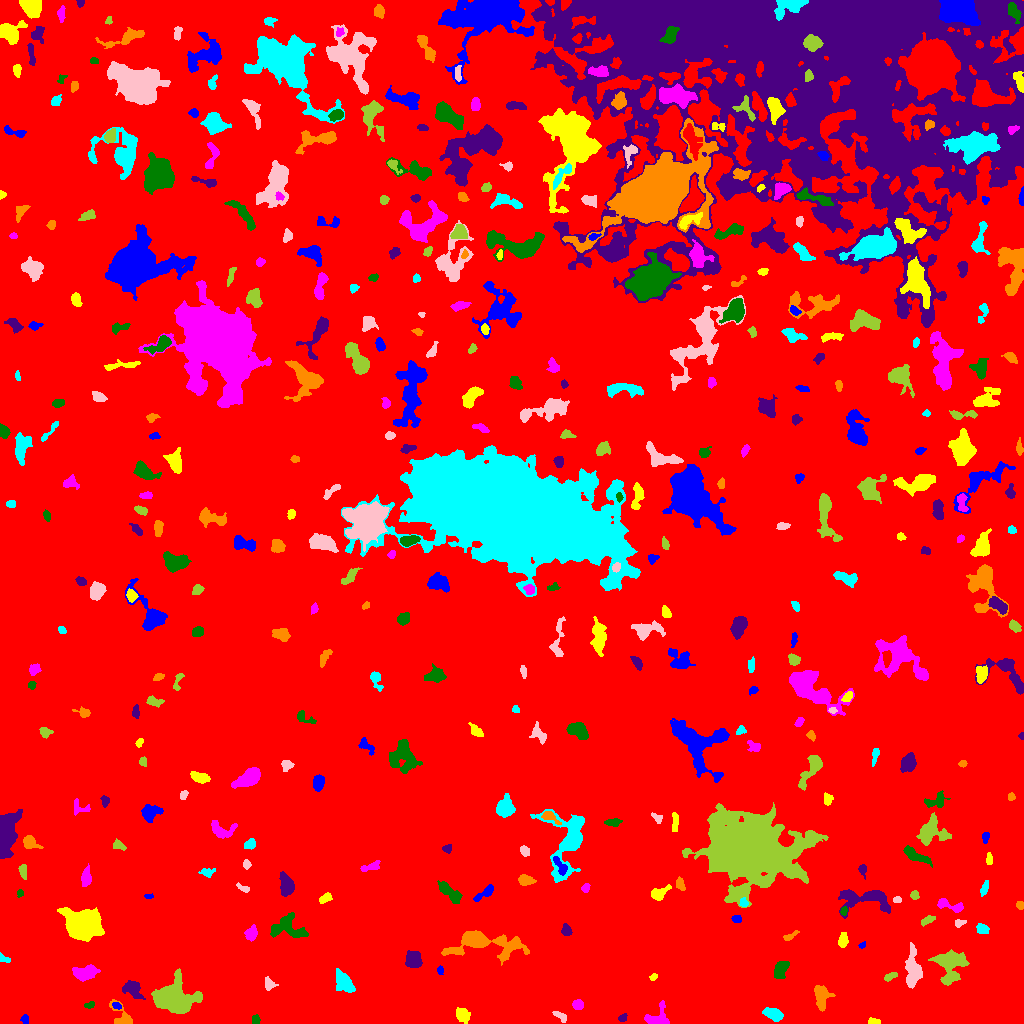

Values plotted in this chart, from the file beside it:
ID, X, Y, A, B, theta, total_flux, mu_max, mu_median, mu_mean, R_fwhm, R_e, R10, R90, x_start, x_end, y_start, y_end, area, greylevel
0, 498.2, 492.6, 306.5, 273.8, -0.6302, 3534649, 17.0, 4.0, 4.3, 149.1, 264.7, 104, 414.5, 0, 1023, 0, 1023, 822081, 4.3
1, 24.9, 4.005, 2.526, 1.811, -1.443, 216.0, 6.0, 3.0, 3.176, 3.613, 2.646, 1.128, 4.068, 20, 28, 0, 9, 68, 15.18
2, 873.6, 2.062, 3.043, 1.45, -0.01141, 130.0, 4.0, 2.0, 1.806, 3.7, 2.646, 0.9772, 4.146, 868, 880, 0, 6, 72, 10.81
3, 656.7, 6.564, 7.253, 4.778, 0.8315, 750.0, 6.0, 2.0, 2.727, 6.58, 5.015, 1.954, 7.999, 644, 669, 0, 23, 275, 11.73
4, 255.5, 3.603, 2.243, 1.951, 1.496, 239.0, 6.0, 3.0, 3.274, 3.989, 2.706, 1.128, 4.068, 252, 260, 0, 9, 73, 12.27
5, 622.5, 5.568, 2.313, 1.675, 0.5794, 118.0, 4.0, 2.0, 1.844, 3.432, 2.459, 0.9772, 3.989, 618, 627, 2, 10, 64, 10.84
6, 123, 4.981, 6.368, 3.705, -0.8873, 835.0, 10.0, 3.0, 3.678, 5.046, 4.107, 1.693, 6.817, 109, 132, 0, 24, 227, 12.68
7, 773.3, 9.389, 4.602, 2.622, -0.3421, 1081, 12.0, 4.0, 5.075, 5.262, 4.442, 1.784, 7.069, 762, 783, 2, 16, 213, 13.08
8, 560.5, 6.875, 4.497, 1.783, -0.6184, 256.0, 5.0, 2.0, 2.56, 3.949, 3.29, 1.262, 4.983, 552, 566, 1, 12, 100, 10.56
9, 175.4, 24.98, 10.04, 7.637, -0.1655, 7339, 18.0, 6.0, 6.739, 10.54, 9.69, 3.827, 15.74, 151, 202, 10, 55, 1089, 14.74
10, 52.38, 22.58, 11.44, 7.956, 0.5667, 37788, 79.0, 8.0, 16.98, 10.26, 10.31, 3.989, 18.97, 13, 103, 0, 63, 2225, 24.98
11, 116.7, 17.85, 2.455, 1.523, -0.4467, 183.0, 5.0, 3.0, 3.0, 3.385, 2.523, 0.9772, 3.827, 112, 121, 14, 21, 61, 14.0
12, 462.1, 8.62, 3.73, 2.89, -0.89, 440.0, 6.0, 2.0, 2.378, 5.202, 4.146, 1.596, 6.333, 456, 470, 0, 16, 185, 11.38
13, 578, 18.68, 2.465, 2.235, -0.2256, 613.0, 13.0, 6.0, 5.729, 3.742, 3.038, 1.262, 4.754, 572, 583, 14, 24, 107, 14.73
14, 89.59, 18.31, 2.645, 1.534, 0.2646, 170.0, 5.0, 3.0, 2.656, 3.338, 2.523, 0.9772, 3.827, 84, 94, 15, 22, 64, 11.66
15, 132.9, 34.73, 4.687, 3.438, -0.717, 878.0, 9.0, 3.0, 3.364, 5.109, 4.583, 1.784, 7.632, 122, 145, 24, 43, 261, 14.36
16, 821.1, 27.6, 6.298, 3.713, -1.471, 1127, 8.0, 3.0, 3.769, 6.84, 5.412, 2.185, 8.538, 814, 835, 12, 38, 299, 11.77
17, 343.7, 41.27, 6.315, 3.676, -0.9328, 1428, 8.0, 4.0, 4.435, 8.33, 6.024, 2.459, 9.027, 336, 355, 31, 55, 322, 12.43
18, 269, 39.67, 3.018, 2.504, -1.183, 216.0, 5.0, 2.0, 1.895, 3.09, 3.09, 1.128, 5.015, 265, 278, 33, 47, 114, 10.89
19, 890.8, 47.22, 3.626, 1.57, 0.4564, 184.0, 5.0, 2.0, 2.044, 2.821, 2.821, 0.9772, 4.618, 884, 897, 42, 51, 90, 11.04
20, 858.2, 50.03, 3.105, 1.692, -1.249, 249.0, 5.0, 3.0, 3.152, 4.068, 3.038, 1.128, 4.442, 854, 862, 44, 56, 79, 11.15
21, 440.1, 53.44, 2.144, 1.427, -1.522, 116.0, 5.0, 2.0, 2.148, 2.523, 2.185, 0.7979, 3.568, 437, 443, 49, 58, 54, 12.15
22, 653.3, 46.69, 1.955, 1.47, 0.4215, 80.0, 4.0, 1.0, 1.569, 2.764, 2.111, 0.7979, 3.385, 649, 657, 43, 50, 51, 12.57
23, 84.73, 50.26, 5.799, 3.247, 0.1739, 1117, 9.0, 3.0, 3.592, 5.67, 5.293, 2.034, 8.406, 72, 100, 42, 59, 311, 15.59
24, 781.2, 55.55, 4.904, 2.763, 1.088, 635.0, 10.0, 2.0, 2.873, 3.568, 4.107, 1.493, 6.817, 774, 789, 45, 62, 221, 11.87
25, 414.1, 63.13, 3.909, 3.374, -1.365, 1029, 11.0, 3.0, 4.035, 4.853, 4.442, 1.693, 7.291, 405, 422, 56, 73, 255, 13.04
26, 481.8, 80.85, 18.91, 6.11, -0.08234, 5292, 19.0, 4.0, 5.118, 7.181, 8.176, 3.09, 15.07, 441, 529, 58, 93, 1034, 13.12
27, 3.315, 64.79, 3.308, 1.743, -0.417, 168.0, 6.0, 2.0, 2.333, 3.038, 2.523, 0.9772, 4.029, 0, 10, 61, 71, 72, 11.33
28, 912.5, 54.8, 10.42, 3.496, -1.567, 2517, 13.0, 5.0, 5.436, 6.699, 6.979, 2.646, 10.82, 905, 922, 35, 81, 463, 13.44
29, 950.1, 59.16, 8.207, 7.256, 1.362, 4220, 16.0, 6.0, 6.299, 7.736, 8.156, 3.09, 12.93, 928, 969, 38, 74, 670, 13.3
30, 714.7, 76, 3.526, 1.941, -1.151, 448.0, 8.0, 3.0, 3.528, 4.222, 3.338, 1.262, 5.293, 710, 719, 68, 85, 127, 12.53
31, 862.3, 78.41, 1.886, 1.251, 0.4439, 71.0, 4.0, 2.0, 1.69, 2.646, 1.784, 0.5642, 2.821, 858, 865, 75, 82, 42, 13.69
32, 842.9, 83.08, 3.42, 1.925, 1.461, 353.0, 7.0, 2.5, 2.715, 3.742, 3.241, 1.262, 5.14, 838, 848, 76, 91, 130, 13.72
33, 251.8, 89.74, 3.525, 2.313, 1.197, 558.0, 11.0, 3.0, 3.6, 3.785, 3.385, 1.262, 5.528, 244, 257, 82, 99, 155, 12.6
34, 286.7, 96.07, 9.29, 6.436, -0.08289, 1467, 7.0, 3.0, 3.095, 6.979, 7.001, 2.706, 10.87, 270, 308, 86, 111, 474, 11.09
35, 566.6, 92.66, 2.656, 2.079, -1.266, 354.0, 9.0, 3.0, 3.308, 3.338, 2.932, 1.128, 4.72, 561, 572, 88, 100, 107, 12.31
36, 789.2, 87.09, 4.016, 1.38, 0.4362, 220.0, 6.0, 2.0, 2.529, 3.338, 2.646, 0.9772, 4.334, 783, 799, 83, 93, 87, 12.53
37, 982, 94.41, 2.91, 2.208, -0.2872, 519.0, 12.0, 4.5, 4.398, 3.613, 3.29, 1.128, 5.078, 976, 989, 90, 100, 118, 13.4
38, 959.1, 100.3, 2.802, 1.837, 0.2867, 236.0, 6.0, 3.0, 3.189, 3.868, 2.764, 0.9772, 4.297, 955, 966, 96, 104, 74, 11.19
39, 927.3, 103.2, 3.838, 1.789, 0.4866, 217.0, 4.0, 2.0, 2.107, 4.687, 3.192, 1.262, 5.046, 921, 935, 97, 108, 103, 12.11
40, 161.8, 93.05, 5.434, 3.797, -0.7503, 1366, 9.0, 4.0, 3.816, 6.457, 5.528, 2.185, 8.722, 150, 175, 83, 106, 358, 12.82
41, 736.6, 104.3, 2.24, 1.815, -0.1877, 241.0, 7.0, 3.0, 3.301, 3.241, 2.585, 0.9772, 4.029, 731, 741, 101, 108, 73, 12.3
42, 81.58, 98.54, 8.221, 6.183, -0.1841, 14208, 42.0, 9.0, 13.35, 9.132, 8.406, 3.338, 14.64, 57, 104, 82, 116, 1064, 21.35
43, 948.8, 118.5, 8.091, 2.316, -0.282, 565.0, 7.0, 3.0, 2.839, 4.687, 4.146, 1.596, 6.555, 937, 963, 111, 125, 199, 11.84
44, 843.8, 112.4, 2.265, 1.546, 1.247, 149.0, 5.0, 2.0, 2.525, 3.038, 2.394, 0.9772, 3.7, 840, 847, 108, 117, 59, 14.53
45, 864.8, 124.3, 15.57, 5.759, -0.09713, 2631, 11.0, 4.0, 4.092, 7.334, 8.019, 3.038, 12.36, 838, 890, 105, 134, 643, 12.09
46, 1020, 118.3, 2.031, 1.804, -0.5337, 129.0, 4.0, 2.0, 2.081, 3.7, 2.394, 0.9772, 3.785, 1016, 1023, 114, 122, 62, 11.08
47, 743.5, 120, 2.071, 1.856, -0.5166, 155.0, 6.0, 2.0, 2.214, 2.985, 2.326, 0.7979, 3.868, 739, 748, 117, 126, 70, 14.21
48, 897, 123.5, 1.886, 1.477, 0.04598, 193.0, 9.0, 3.0, 3.574, 2.326, 2.034, 0.7979, 3.432, 893, 901, 121, 127, 54, 13.57
49, 914.7, 128.5, 2.19, 1.908, 1.48, 185.0, 5.0, 2.0, 2.534, 3.385, 2.646, 0.9772, 4.068, 910, 919, 124, 133, 73, 11.53
50, 2.556, 130.8, 3.215, 1.648, 1.274, 351.0, 8.0, 4.0, 3.734, 3.909, 2.877, 1.128, 4.514, 0, 7, 123, 137, 94, 12.73
51, 148.9, 127, 2.43, 1.067, 0.1048, 104.0, 6.0, 2.0, 2.364, 2.326, 1.784, 0.5642, 3.141, 144, 153, 125, 130, 44, 13.36
52, 324.9, 124.9, 3.534, 2.038, 0.513, 321.0, 5.0, 3.0, 3.028, 4.886, 3.478, 1.382, 5.109, 319, 332, 120, 131, 106, 11.03
53, 585.3, 135.6, 2.254, 1.803, 1.006, 175.0, 6.0, 2.5, 2.5, 3.338, 2.585, 0.9772, 3.989, 581, 590, 131, 140, 70, 11.5
54, 20.23, 130.2, 1.81, 1.492, 1.311, 118.0, 5.0, 2.0, 2.408, 2.706, 2.034, 0.7979, 3.241, 17, 23, 126, 134, 49, 11.41
55, 286.3, 138.2, 5.388, 3.084, -1.435, 1292, 10.0, 4.0, 4.664, 6.482, 5.109, 2.034, 8.038, 279, 294, 127, 152, 277, 12.66
56, 679.9, 139.4, 3.38, 1.977, -1.254, 181.0, 3.0, 2.0, 1.775, 4.549, 3.29, 1.382, 4.918, 676, 685, 133, 147, 102, 12.77
57, 984.9, 136.2, 3.975, 1.442, 1.245, 150.0, 4.0, 1.0, 1.5, 3.656, 2.932, 1.128, 4.82, 980, 988, 127, 143, 100, 11.5
58, 244.1, 135, 3.639, 1.477, -0.4647, 136.0, 5.0, 1.0, 1.744, 2.459, 2.326, 0.7979, 4.068, 236, 249, 131, 141, 78, 10.74
59, 748.5, 174.4, 20.24, 14.64, -0.1602, 105984, 96.0, 10.0, 16.43, 12.36, 18.17, 6.18, 35.63, 682, 828, 116, 221, 6450, 23.43
... 388 more rows
